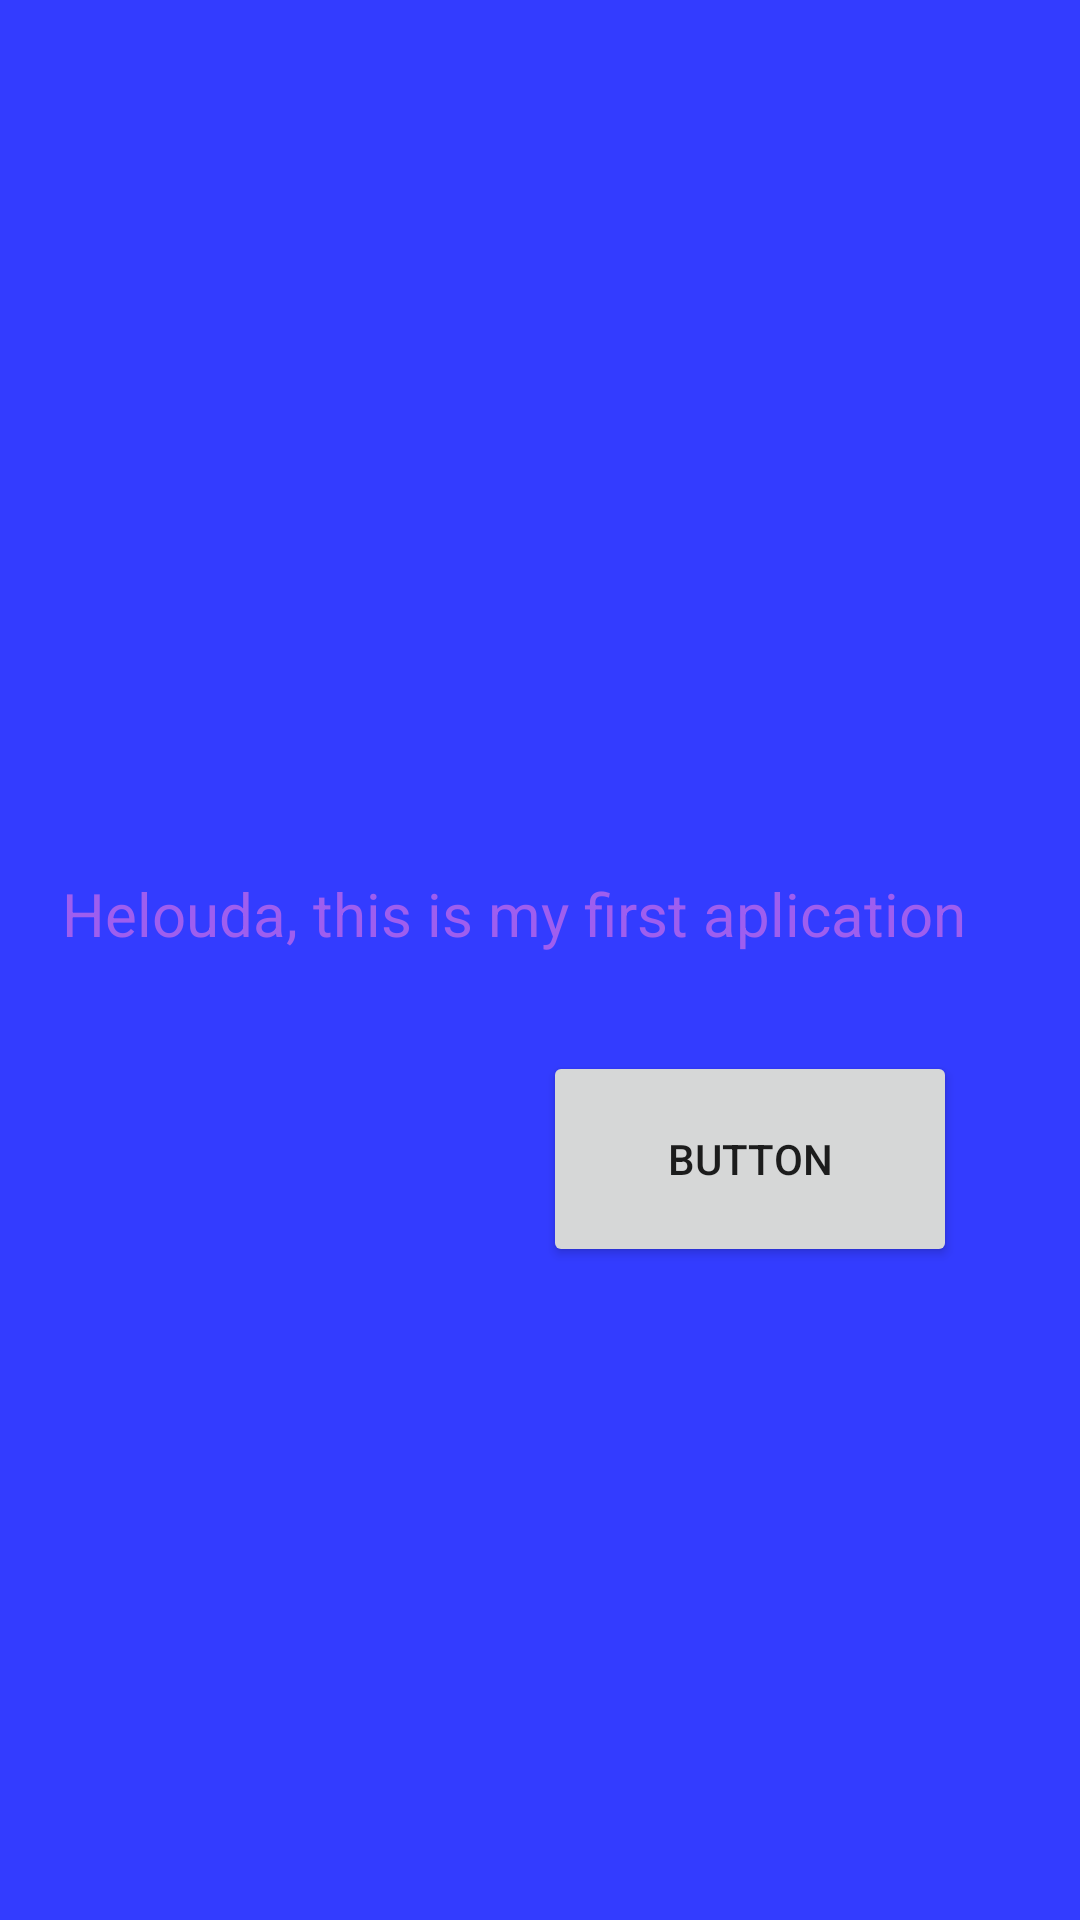

Android layout source for this screen:
<!-- AndroidManifest.xml: application theme Theme.MiPrimeraAplicacion -->
<!-- res/layout/activity_main.xml -->
<?xml version="1.0" encoding="utf-8"?>
<androidx.constraintlayout.widget.ConstraintLayout xmlns:android="http://schemas.android.com/apk/res/android"
    xmlns:app="http://schemas.android.com/apk/res-auto"
    xmlns:tools="http://schemas.android.com/tools"
    android:layout_width="match_parent"
    android:layout_height="match_parent"
    android:background="#333CFF"
    android:orientation="vertical"
    tools:context=".MainActivity">

    <TextView
        android:id="@+id/texto1"
        android:layout_width="wrap_content"
        android:layout_height="wrap_content"
        android:text="Helouda, this is my first aplication"
        android:textColor="#9E5EEF"
        android:textSize="20sp"
        app:layout_constraintBottom_toTopOf="@+id/button2"
        app:layout_constraintEnd_toEndOf="parent"
        app:layout_constraintHorizontal_bias="0.354"
        app:layout_constraintStart_toStartOf="parent"
        app:layout_constraintTop_toTopOf="parent"
        app:layout_constraintVertical_bias="0.9" />

    <Button
        android:id="@+id/button2"
        android:layout_width="138dp"
        android:layout_height="72dp"
        android:text="Button"
        app:layout_constraintBottom_toBottomOf="parent"
        app:layout_constraintEnd_toEndOf="parent"
        app:layout_constraintHorizontal_bias="0.816"
        app:layout_constraintStart_toStartOf="parent"
        app:layout_constraintTop_toTopOf="parent"
        app:layout_constraintVertical_bias="0.617" />

</androidx.constraintlayout.widget.ConstraintLayout>
<!-- resources referenced by this layout -->
<resources>
  <style name="Theme.MiPrimeraAplicacion" parent="Theme.MaterialComponents.DayNight.DarkActionBar">
          
          <item name="colorPrimary">@color/purple_500</item>
          <item name="colorPrimaryVariant">@color/purple_700</item>
          <item name="colorOnPrimary">@color/white</item>
          
          <item name="colorSecondary">@color/teal_200</item>
          <item name="colorSecondaryVariant">@color/teal_700</item>
          <item name="colorOnSecondary">@color/black</item>
          
          <item name="android:statusBarColor" tools:targetApi="l">?attr/colorPrimaryVariant</item>
          
      </style>
  <!-- not gathered from this repository: default colours our renderer supplied (Android Studio template values) -->
  <color name="purple_500">#FF6200EE</color>
  <color name="purple_700">#FF3700B3</color>
  <color name="teal_200">#FF03DAC5</color>
  <color name="teal_700">#FF018786</color>
  <color name="black">#FF000000</color>
  <color name="white">#FFFFFFFF</color>
</resources>
